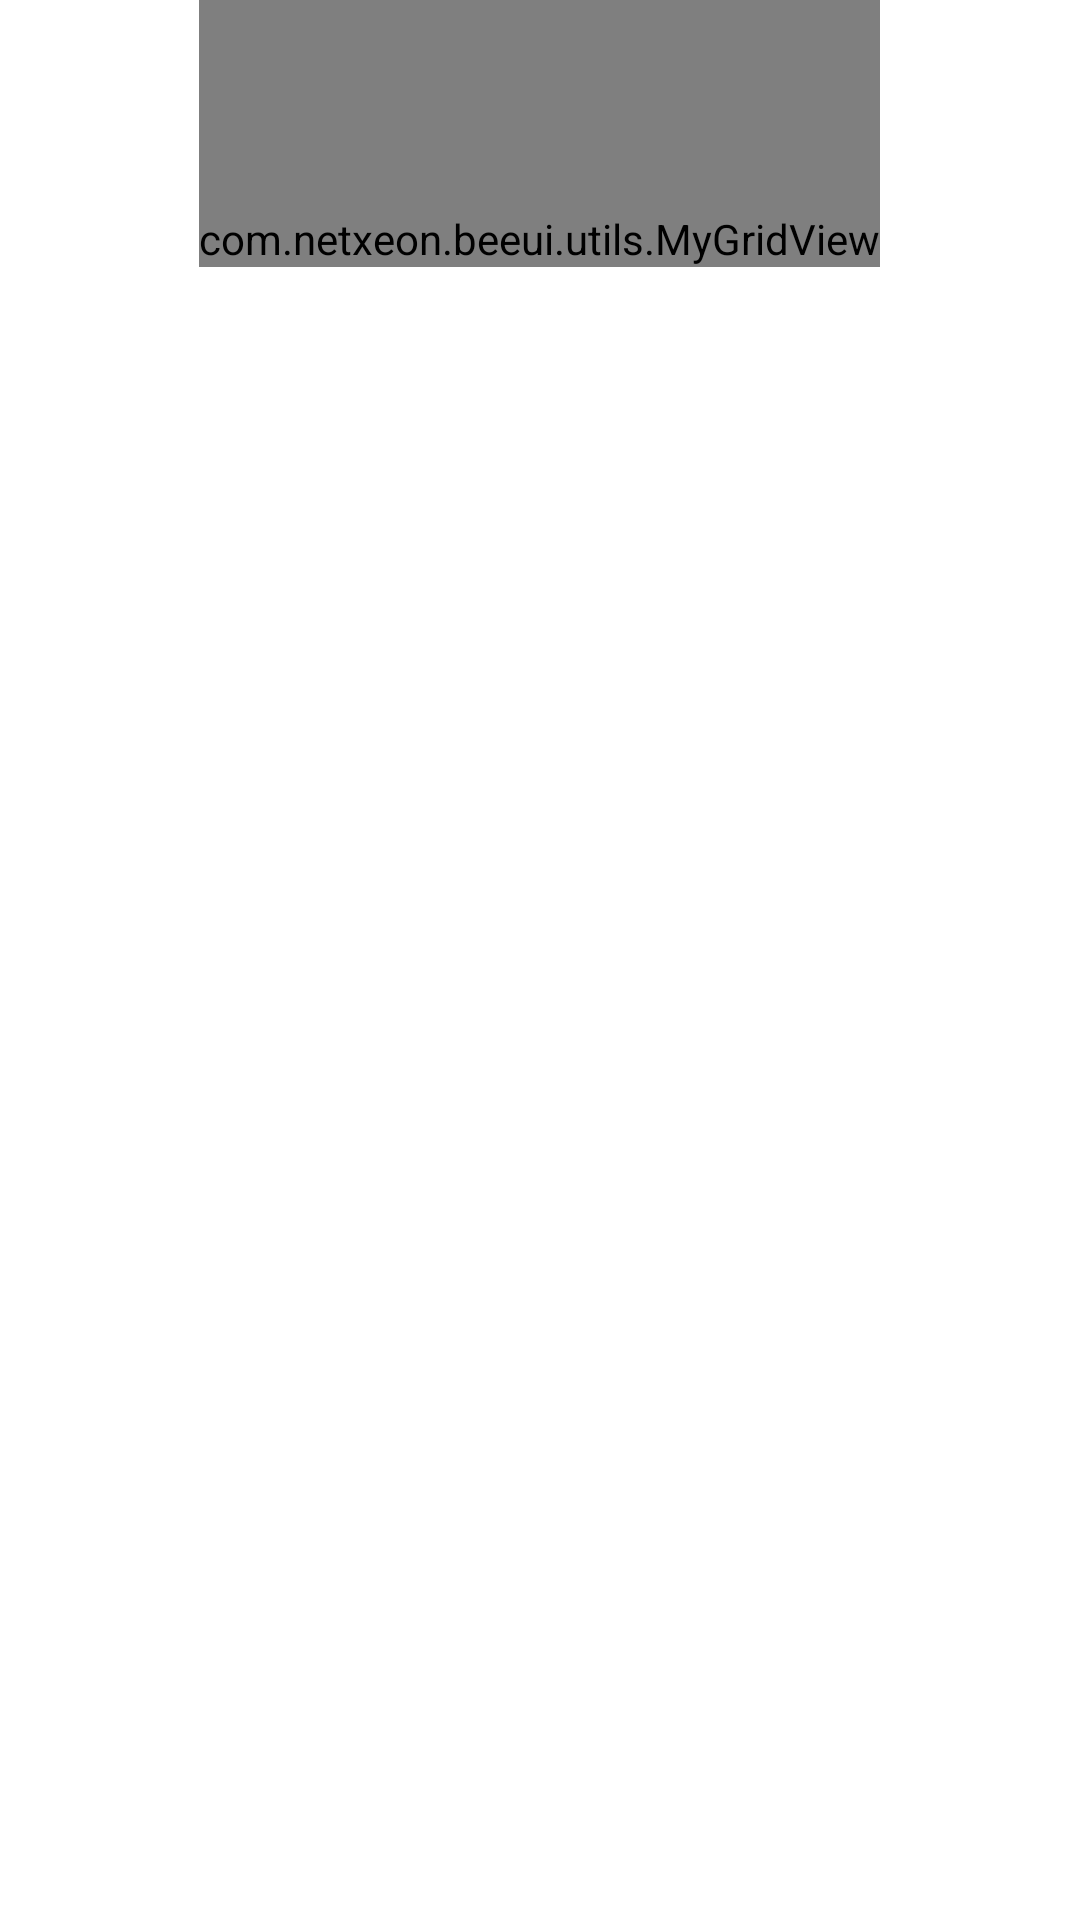

The Android layout XML behind this screen, and the referenced resources:
<!-- AndroidManifest.xml: application theme changebgTheme -->
<!-- res/layout/app_activity.xml -->
<RelativeLayout xmlns:android="http://schemas.android.com/apk/res/android"
    xmlns:tools="http://schemas.android.com/tools"
    android:layout_width="match_parent"
    android:layout_height="match_parent"
    tools:context="com.netxeon.beeui.activity.MainActivity" >

     <TextView
         android:layout_width="wrap_content"
         android:layout_height="wrap_content"
         android:layout_centerInParent="true"
         android:layout_alignParentTop="true"
         android:text="@string/all_applications"
         android:textSize="@dimen/category_tab_text_size"
         android:layout_marginTop="15dp"
         />

    <com.netxeon.beeui.utils.MyGridView
        android:id="@+id/gv_shortcut_main"
        android:layout_width="wrap_content"
        android:layout_height="wrap_content"
        android:layout_centerHorizontal="true"
        android:paddingTop="70dp"
        android:cacheColorHint="@android:color/transparent"
        android:drawSelectorOnTop="false"
        android:numColumns="6"
        android:scrollbars="none"
        android:horizontalSpacing="2dp"
        android:verticalSpacing="2dp"
         >
    </com.netxeon.beeui.utils.MyGridView>

</RelativeLayout>
<!-- resources referenced by this layout -->
<resources>
  <dimen name="category_tab_text_size">30sp</dimen>
  <string name="all_applications">All applications</string>
  <style name="changebgTheme" parent="android:Theme.Material.Wallpaper.NoTitleBar">
          <item name="android:windowFullscreen">true</item>
          <item name="android:windowNoTitle">true</item>
          <item name="android:windowActionModeOverlay">true</item>
      </style>
</resources>
